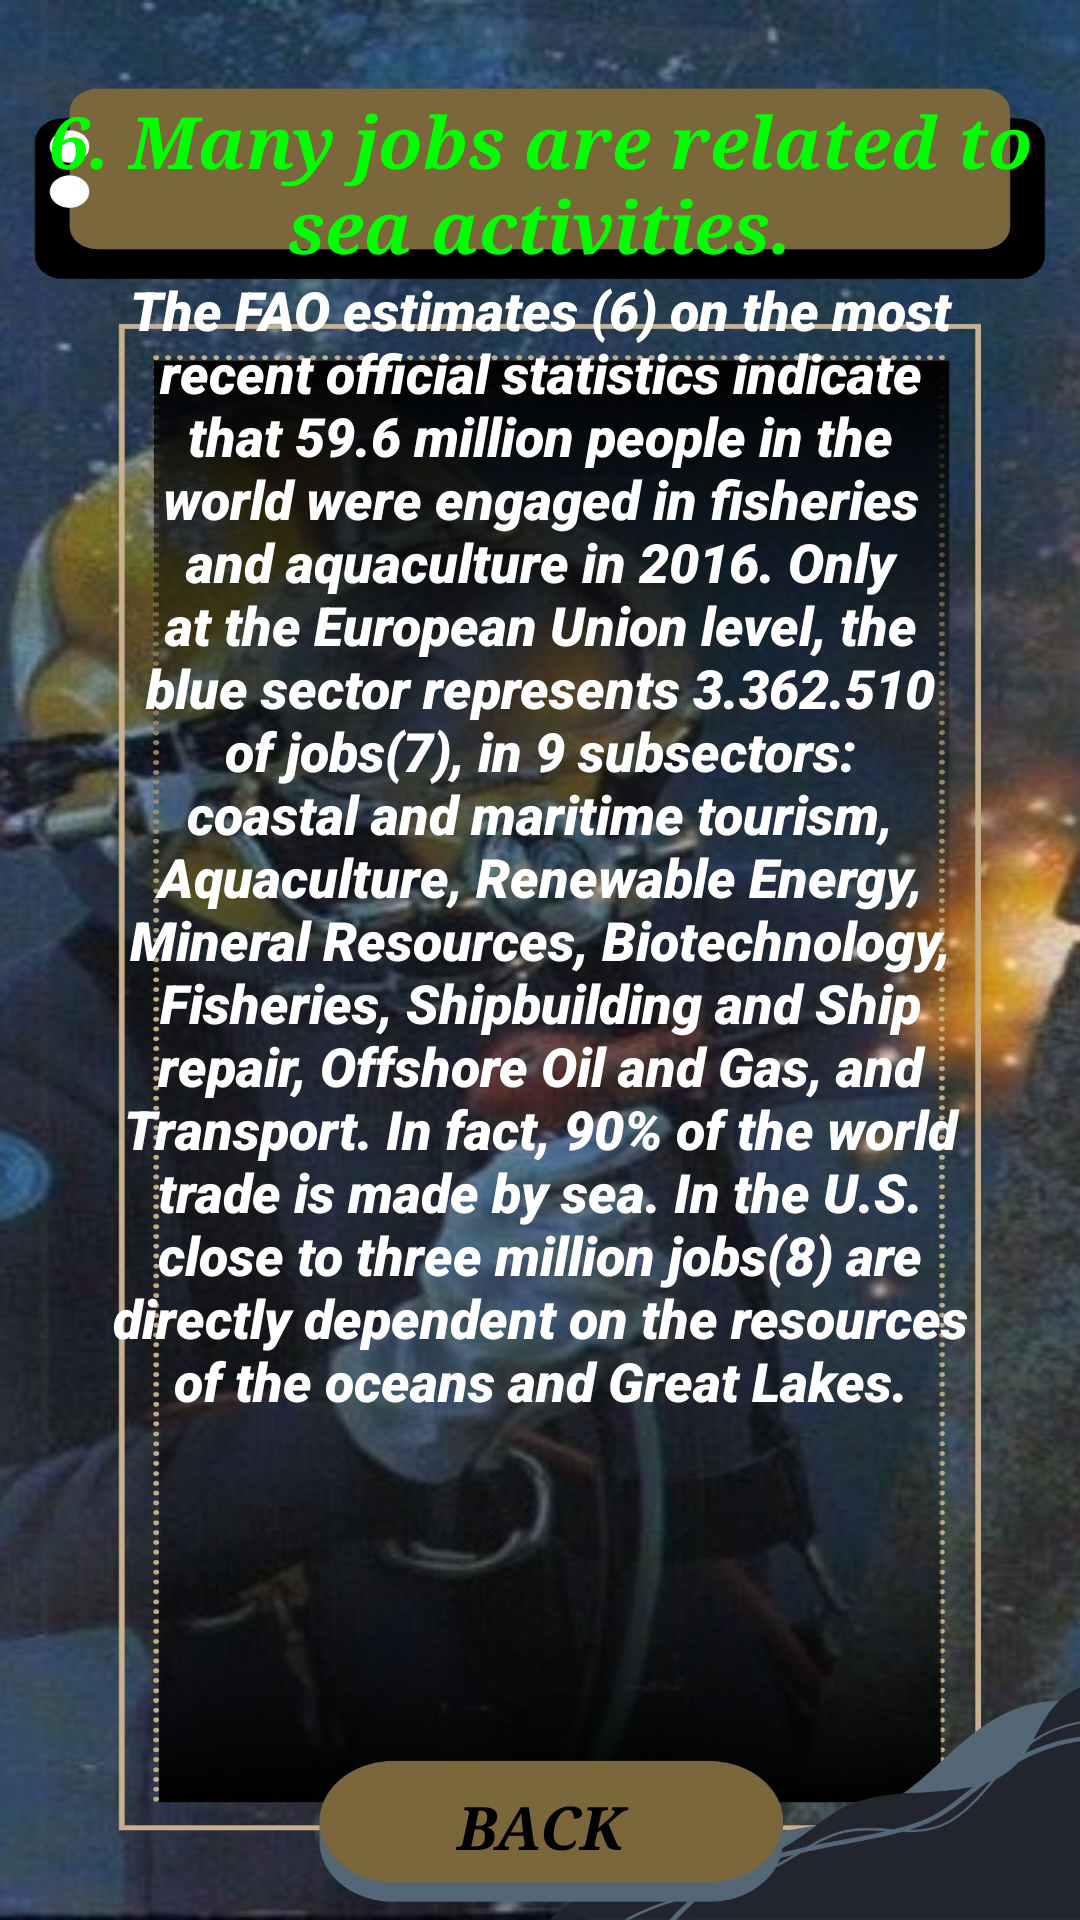

Produce the Android XML layout that renders to this screen, including the resource entries it uses.
<!-- AndroidManifest.xml: application theme Theme.App1 -->
<!-- res/layout/activity_jobs.xml -->
<?xml version="1.0" encoding="utf-8"?>
<androidx.constraintlayout.widget.ConstraintLayout xmlns:android="http://schemas.android.com/apk/res/android"
    xmlns:app="http://schemas.android.com/apk/res-auto"
    xmlns:tools="http://schemas.android.com/tools"
    android:id="@+id/main"
    android:layout_width="match_parent"
    android:layout_height="match_parent"
    tools:context=".jobs"
    android:background="@drawable/jobs">

    <TextView
        android:id="@+id/textView21"
        android:layout_width="339dp"
        android:layout_height="59dp"
        android:fontFamily="serif"
        android:text="6. Many jobs are related to sea activities."
        android:textAlignment="center"
        android:textColor="#00FF00"
        android:textSize="24sp"
        android:textStyle="bold|italic"
        app:layout_constraintBottom_toBottomOf="parent"
        app:layout_constraintEnd_toEndOf="parent"
        app:layout_constraintStart_toStartOf="parent"
        app:layout_constraintTop_toTopOf="parent"
        app:layout_constraintVertical_bias="0.053" />

    <TextView
        android:id="@+id/textView22"
        android:layout_width="287dp"
        android:layout_height="489dp"
        android:fontFamily="sans-serif-black"
        android:text="The FAO estimates (6) on the most recent official statistics indicate that 59.6 million people in the world were engaged in fisheries and aquaculture in 2016.
Only at the European Union level, the blue sector represents 3.362.510 of jobs(7), in 9 subsectors: coastal and maritime tourism, Aquaculture, Renewable Energy, Mineral Resources, Biotechnology, Fisheries, Shipbuilding and Ship repair, Offshore Oil and Gas, and Transport. In fact, 90% of the world trade is made by sea. In the U.S. close to three million jobs(8) are directly dependent on the resources of the oceans and Great Lakes."
        android:textAlignment="center"
        android:textColor="#FFFFFF"
        android:textSize="18sp"
        android:textStyle="italic"
        app:layout_constraintBottom_toBottomOf="parent"
        app:layout_constraintEnd_toEndOf="parent"
        app:layout_constraintStart_toStartOf="parent"
        app:layout_constraintTop_toTopOf="parent"
        app:layout_constraintVertical_bias="0.603" />

    <Button
        android:id="@+id/button29"
        style="@style/Widget.AppCompat.Button.Borderless"
        android:layout_width="175dp"
        android:layout_height="56dp"
        android:backgroundTint="#00FFFFFF"
        android:fontFamily="serif"
        android:text="Back"
        android:textColor="#000000"
        android:textSize="20sp"
        android:textStyle="bold|italic"
        app:layout_constraintBottom_toBottomOf="parent"
        app:layout_constraintEnd_toEndOf="parent"
        app:layout_constraintStart_toStartOf="parent"
        app:layout_constraintTop_toTopOf="parent"
        app:layout_constraintVertical_bias="0.995" />
</androidx.constraintlayout.widget.ConstraintLayout>
<!-- resources referenced by this layout -->
<resources>
  <!-- drawable jobs: jpg bitmap (drawable, 275525 bytes) -->
  <style name="Theme.App1" parent="Base.Theme.App1" />
  <style name="Base.Theme.App1" parent="Theme.Material3.DayNight.NoActionBar">
          <item name="colorPrimary">@color/lavender</item>
          <item name="colorPrimaryVariant">@color/lavender</item>
          
          
      </style>
  <color name="lavender">#8692F7</color>
</resources>
